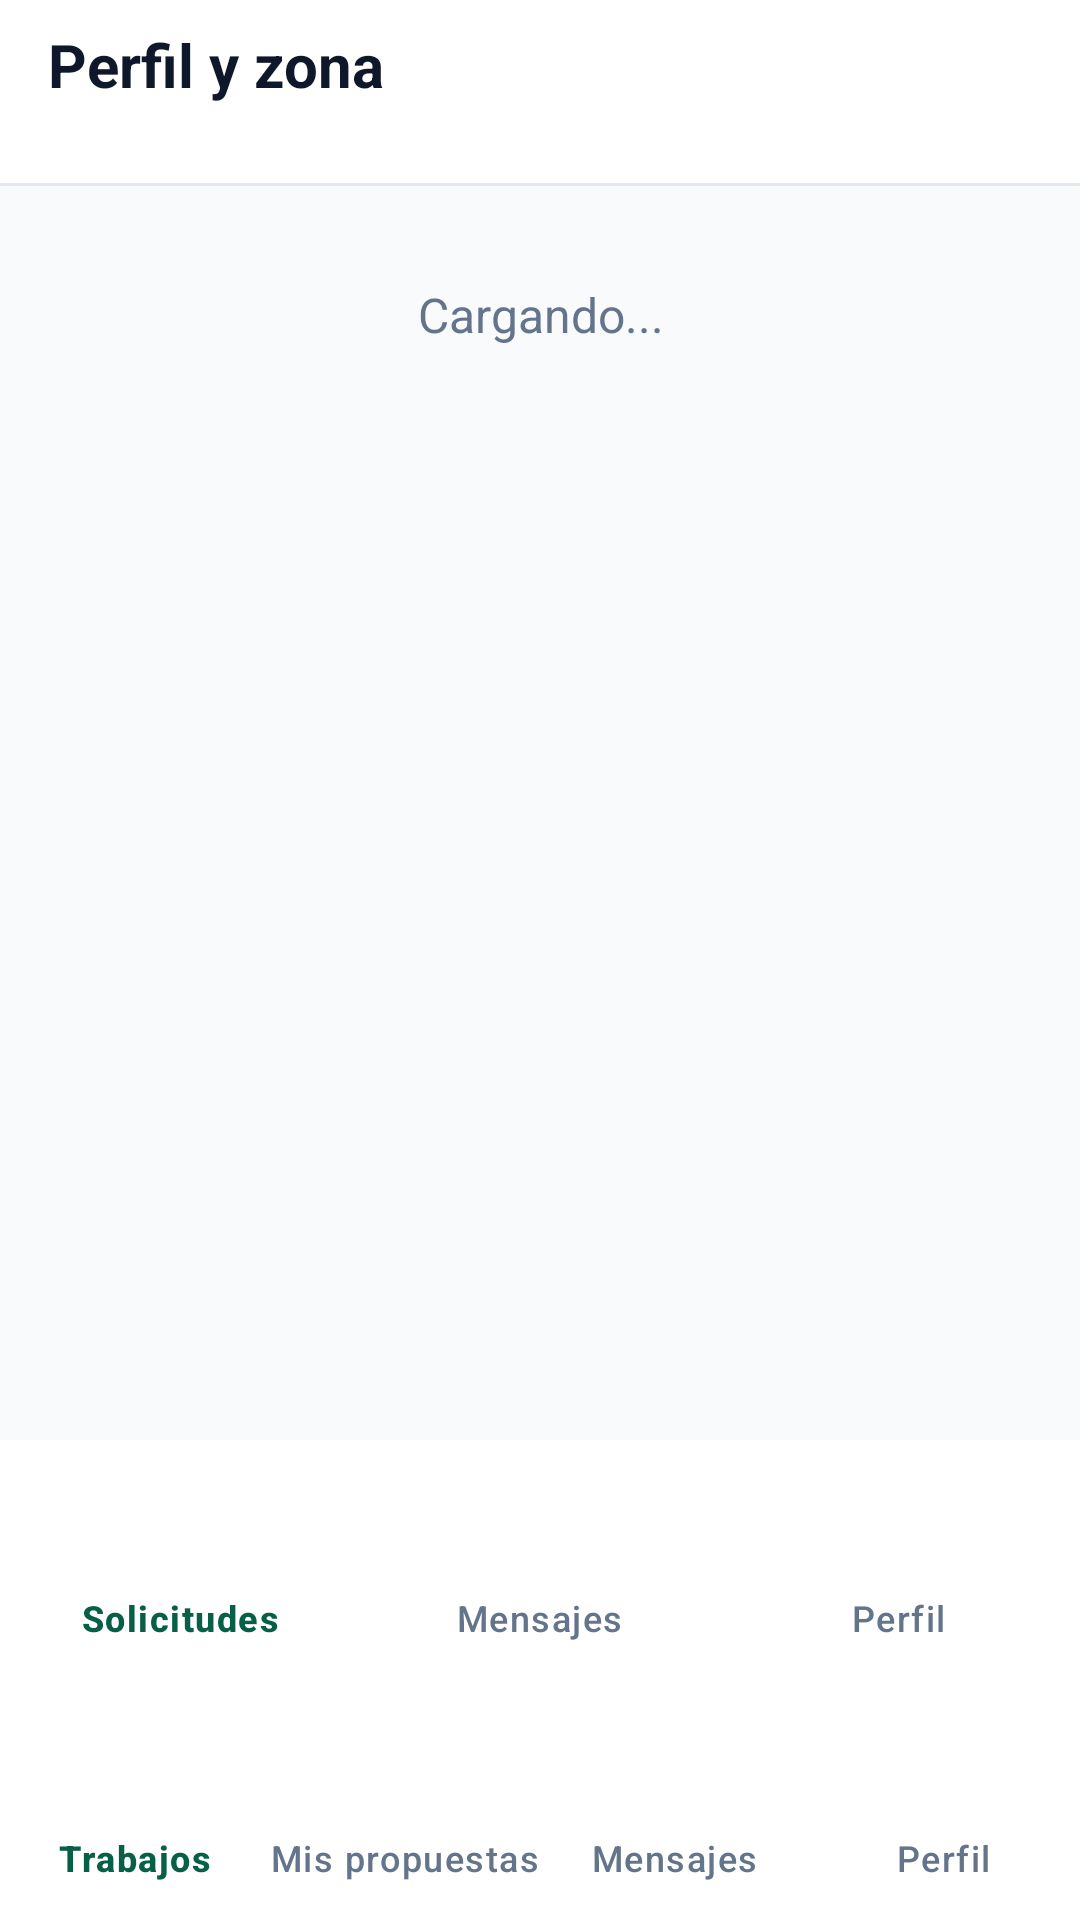

Layout XML and referenced resources for this Android screen:
<!-- AndroidManifest.xml: application theme Theme.GestorTrabajo -->
<!-- res/layout/activity_perfil.xml -->
<?xml version="1.0" encoding="utf-8"?>
<LinearLayout xmlns:android="http://schemas.android.com/apk/res/android"
    xmlns:app="http://schemas.android.com/apk/res-auto"
    android:id="@+id/raiz"
    android:layout_width="match_parent"
    android:layout_height="match_parent"
    android:background="@color/superficie"
    android:orientation="vertical">

    <LinearLayout style="@style/BarraSuperior">

        <LinearLayout
            android:layout_width="0dp"
            android:layout_height="wrap_content"
            android:layout_marginStart="12dp"
            android:layout_weight="1"
            android:orientation="vertical"
            android:paddingTop="@dimen/espacio_pequeno"
            android:paddingBottom="@dimen/espacio_pequeno">

            <TextView
                android:id="@+id/txtTitulo"
                style="@style/TituloBarra"
                android:layout_width="wrap_content"
                android:layout_height="wrap_content"
                android:text="@string/titulo_perfil" />

            <TextView
                android:id="@+id/txtRol"
                style="@style/SubtituloBarra"
                android:layout_width="wrap_content"
                android:layout_height="wrap_content" />
        </LinearLayout>

        <ImageButton
            android:id="@+id/btnActualizar"
            style="@style/BotonIcono"
            android:contentDescription="@string/actualizar"
            android:onClick="actualizar"
            android:src="@drawable/ic_refrescar" />
    </LinearLayout>

    <ScrollView
        android:layout_width="match_parent"
        android:layout_height="0dp"
        android:layout_weight="1"
        android:background="@color/fondo">

        <LinearLayout
            android:layout_width="match_parent"
            android:layout_height="wrap_content"
            android:orientation="vertical"
            android:padding="@dimen/espacio_pantalla">

            <TextView
                android:id="@+id/txtCargando"
                android:layout_width="match_parent"
                android:layout_height="wrap_content"
                android:gravity="center"
                android:padding="@dimen/espacio_pantalla"
                android:text="@string/cargando"
                android:textColor="@color/gris"
                android:textSize="@dimen/texto_subtitulo" />

            <LinearLayout
                android:id="@+id/vistaPerfil"
                android:layout_width="match_parent"
                android:layout_height="wrap_content"
                android:orientation="vertical"
                android:visibility="gone">

                <LinearLayout
                    android:layout_width="match_parent"
                    android:layout_height="wrap_content"
                    android:background="@drawable/fondo_tarjeta"
                    android:gravity="center_vertical"
                    android:orientation="horizontal"
                    android:padding="@dimen/espacio_tarjeta">

                    <com.google.android.material.imageview.ShapeableImageView
                        android:id="@+id/imgFoto"
                        android:layout_width="@dimen/foto_perfil"
                        android:layout_height="@dimen/foto_perfil"
                        android:contentDescription="@string/descripcion_foto"
                        android:scaleType="centerCrop"
                        app:shapeAppearanceOverlay="@style/FotoRedonda" />

                    <LinearLayout
                        android:layout_width="0dp"
                        android:layout_height="wrap_content"
                        android:layout_marginStart="@dimen/espacio_pantalla"
                        android:layout_weight="1"
                        android:orientation="vertical">

                        <TextView
                            android:id="@+id/txtCalificacion"
                            android:layout_width="match_parent"
                            android:layout_height="wrap_content"
                            android:textColor="@color/texto"
                            android:textSize="@dimen/texto_normal" />

                        <Button
                            android:id="@+id/btnCambiarFoto"
                            style="@style/BotonContorno"
                            android:layout_width="wrap_content"
                            android:layout_height="wrap_content"
                            android:layout_marginTop="@dimen/espacio_pequeno"
                            android:minHeight="44dp"
                            android:onClick="cambiarFoto"
                            android:text="@string/cambiar_foto"
                            android:textSize="@dimen/texto_normal" />
                    </LinearLayout>
                </LinearLayout>

                <com.google.android.material.textfield.TextInputLayout
                    android:layout_width="match_parent"
                    android:layout_height="wrap_content"
                    android:layout_marginTop="@dimen/espacio_seccion"
                    android:hint="@string/hint_nombre">

                    <com.google.android.material.textfield.TextInputEditText
                        android:id="@+id/edtNombre"
                        android:layout_width="match_parent"
                        android:layout_height="wrap_content"
                        android:autofillHints="personName"
                        android:imeOptions="actionNext"
                        android:inputType="textPersonName|textCapWords"
                        android:maxLength="100" />
                </com.google.android.material.textfield.TextInputLayout>

                <com.google.android.material.textfield.TextInputLayout
                    android:layout_width="match_parent"
                    android:layout_height="wrap_content"
                    android:layout_marginTop="@dimen/espacio_pequeno"
                    android:id="@+id/capaTelefono"
                    android:hint="@string/hint_telefono"
                    app:placeholderText="@string/ejemplo_telefono"
                    app:prefixText="@string/prefijo_telefono">

                    <com.google.android.material.textfield.TextInputEditText
                        android:id="@+id/edtTelefono"
                        android:layout_width="match_parent"
                        android:layout_height="wrap_content"
                        android:autofillHints="phoneNational"
                        android:imeOptions="actionDone"
                        android:inputType="phone" />
                </com.google.android.material.textfield.TextInputLayout>

                
                <com.google.android.material.textfield.TextInputLayout
                    android:id="@+id/vistaDui"
                    android:layout_width="match_parent"
                    android:layout_height="wrap_content"
                    android:layout_marginTop="@dimen/espacio_pequeno"
                    android:enabled="false"
                    android:hint="@string/etiqueta_dui"
                    android:visibility="gone">

                    <com.google.android.material.textfield.TextInputEditText
                        android:id="@+id/txtDui"
                        android:layout_width="match_parent"
                        android:layout_height="wrap_content"
                        android:enabled="false"
                        android:inputType="none" />
                </com.google.android.material.textfield.TextInputLayout>

                <TextView
                    android:id="@+id/txtZona"
                    style="@style/EtiquetaCampo"
                    android:text="@string/etiqueta_zona_cliente" />

                
                <include layout="@layout/campos_zona" />

                
                <LinearLayout
                    android:id="@+id/vistaTrabajo"
                    android:layout_width="match_parent"
                    android:layout_height="wrap_content"
                    android:orientation="vertical"
                    android:visibility="gone">

                    <TextView
                        style="@style/EtiquetaCampo"
                        android:text="@string/etiqueta_oficios" />

                    <com.google.android.material.chip.ChipGroup
                        android:id="@+id/vistaOficios"
                        android:layout_width="match_parent"
                        android:layout_height="wrap_content"
                        app:chipSpacingHorizontal="@dimen/espacio_pequeno"
                        app:chipSpacingVertical="0dp" />
                </LinearLayout>

                <Button
                    android:id="@+id/btnGuardar"
                    android:layout_width="match_parent"
                    android:layout_height="wrap_content"
                    android:layout_marginTop="@dimen/espacio_seccion"
                    android:onClick="guardar"
                    android:text="@string/boton_guardar" />

                <Button
                    android:id="@+id/btnCerrarSesion"
                    style="@style/BotonPeligro"
                    android:layout_width="match_parent"
                    android:layout_height="wrap_content"
                    android:layout_marginTop="@dimen/espacio_pequeno"
                    android:onClick="cerrarSesion"
                    android:text="@string/cerrar_sesion" />
            </LinearLayout>
        </LinearLayout>
    </ScrollView>

    
    <include layout="@layout/barra_cliente" />

    <include layout="@layout/barra_trabajador" />
</LinearLayout>
<!-- res/layout/campos_zona.xml (included above) -->
<?xml version="1.0" encoding="utf-8"?>
<LinearLayout xmlns:android="http://schemas.android.com/apk/res/android"
    xmlns:app="http://schemas.android.com/apk/res-auto"
    android:layout_width="match_parent"
    android:layout_height="wrap_content"
    android:orientation="vertical">

    <com.google.android.material.textfield.TextInputLayout
        android:id="@+id/capaDepartamento"
        android:layout_width="match_parent"
        android:layout_height="wrap_content"
        android:hint="@string/hint_departamento"
        app:endIconContentDescription="@string/abrir_lista"
        app:endIconDrawable="@drawable/ic_flecha_abajo"
        app:endIconMode="custom">

        <com.google.android.material.textfield.TextInputEditText
            android:id="@+id/edtDepartamento"
            style="@style/CampoSeleccion"
            android:layout_width="match_parent"
            android:layout_height="wrap_content" />
    </com.google.android.material.textfield.TextInputLayout>

    <com.google.android.material.textfield.TextInputLayout
        android:id="@+id/capaMunicipio"
        android:layout_width="match_parent"
        android:layout_height="wrap_content"
        android:layout_marginTop="@dimen/espacio_pequeno"
        android:hint="@string/hint_municipio"
        app:endIconContentDescription="@string/abrir_lista"
        app:endIconDrawable="@drawable/ic_flecha_abajo"
        app:endIconMode="custom">

        <com.google.android.material.textfield.TextInputEditText
            android:id="@+id/edtMunicipio"
            style="@style/CampoSeleccion"
            android:layout_width="match_parent"
            android:layout_height="wrap_content" />
    </com.google.android.material.textfield.TextInputLayout>

    <com.google.android.material.textfield.TextInputLayout
        android:id="@+id/capaColonia"
        android:layout_width="match_parent"
        android:layout_height="wrap_content"
        android:layout_marginTop="@dimen/espacio_pequeno"
        android:hint="@string/hint_colonia"
        app:endIconContentDescription="@string/abrir_lista"
        app:endIconDrawable="@drawable/ic_flecha_abajo"
        app:endIconMode="custom">

        <com.google.android.material.textfield.TextInputEditText
            android:id="@+id/edtColonia"
            style="@style/CampoSeleccion"
            android:layout_width="match_parent"
            android:layout_height="wrap_content" />
    </com.google.android.material.textfield.TextInputLayout>
</LinearLayout>
<!-- res/layout/barra_cliente.xml (included above) -->
<?xml version="1.0" encoding="utf-8"?>
<com.google.android.material.bottomnavigation.BottomNavigationView xmlns:android="http://schemas.android.com/apk/res/android"
    xmlns:app="http://schemas.android.com/apk/res-auto"
    android:id="@+id/barraCliente"
    style="@style/BarraInferior"
    android:layout_width="match_parent"
    android:layout_height="wrap_content"
    app:menu="@menu/menu_barra_cliente" />
<!-- res/layout/barra_trabajador.xml (included above) -->
<?xml version="1.0" encoding="utf-8"?>
<com.google.android.material.bottomnavigation.BottomNavigationView xmlns:android="http://schemas.android.com/apk/res/android"
    xmlns:app="http://schemas.android.com/apk/res-auto"
    android:id="@+id/barraTrabajador"
    style="@style/BarraInferior"
    android:layout_width="match_parent"
    android:layout_height="wrap_content"
    app:menu="@menu/menu_barra_trabajador" />
<!-- resources referenced by this layout -->
<resources>
  <color name="fondo">#F8FAFC</color>
  <color name="gris">#64748B</color>
  <color name="superficie">#FFFFFF</color>
  <color name="texto">#0F172A</color>
  <dimen name="espacio_pantalla">16dp</dimen>
  <dimen name="espacio_pequeno">8dp</dimen>
  <dimen name="espacio_seccion">20dp</dimen>
  <dimen name="espacio_tarjeta">16dp</dimen>
  <dimen name="foto_perfil">88dp</dimen>
  <dimen name="texto_normal">14sp</dimen>
  <dimen name="texto_subtitulo">16sp</dimen>
  <string name="abrir_lista">Abrir lista</string>
  <string name="actualizar">Actualizar</string>
  <string name="boton_guardar">Guardar cambios</string>
  <string name="cambiar_foto">Cambiar foto</string>
  <string name="cargando">Cargando...</string>
  <string name="cerrar_sesion">Cerrar sesión</string>
  <string name="descripcion_foto">Foto de perfil</string>
  <string name="ejemplo_telefono">0000-0000</string>
  <string name="etiqueta_dui">DUI (validado, no se puede cambiar)</string>
  <string name="etiqueta_oficios">Oficios que realizas</string>
  <string name="etiqueta_zona_cliente">Zona donde vives</string>
  <string name="hint_colonia">Colonia</string>
  <string name="hint_departamento">Departamento</string>
  <string name="hint_municipio">Municipio</string>
  <string name="hint_nombre">Nombre completo</string>
  <string name="hint_telefono">Teléfono</string>
  <string name="prefijo_telefono">+503</string>
  <string name="titulo_perfil">Perfil y zona</string>
  <style name="BotonContorno" parent="Widget.Material3.Button.OutlinedButton">
          <item name="android:minHeight">@dimen/altura_boton</item>
          <item name="android:textSize">@dimen/texto_subtitulo</item>
          <item name="cornerRadius">@dimen/radio_campo</item>
          <item name="strokeColor">@color/borde_campo</item>
      </style>
  <style name="BotonIcono">
          <item name="android:layout_width">48dp</item>
          <item name="android:layout_height">48dp</item>
          <item name="android:background">?attr/selectableItemBackgroundBorderless</item>
          <item name="android:scaleType">center</item>
          <item name="android:tint">@color/texto</item>
      </style>
  <style name="BotonPeligro" parent="BotonContorno">
          <item name="android:textColor">@color/error</item>
          <item name="strokeColor">@color/error</item>
      </style>
  <style name="FotoRedonda">
          <item name="cornerFamily">rounded</item>
          <item name="cornerSize">50%</item>
      </style>
  <style name="SubtituloBarra">
          <item name="android:textColor">@color/gris</item>
          <item name="android:textSize">@dimen/texto_normal</item>
      </style>
  <style name="TituloBarra">
          <item name="android:textColor">@color/texto</item>
          <item name="android:textSize">@dimen/texto_barra</item>
          <item name="android:textStyle">bold</item>
      </style>
  <style name="Theme.GestorTrabajo" parent="Base.Theme.GestorTrabajo" />
  <dimen name="radio_tarjeta">12dp</dimen>
  <color name="borde">#E2E8F0</color>
  <color name="white">#FFFFFFFF</color>
  <dimen name="altura_boton">52dp</dimen>
  <dimen name="radio_campo">12dp</dimen>
  <color name="borde_campo">#CBD5E1</color>
  <color name="error">#DC2626</color>
  <dimen name="texto_barra">20sp</dimen>
  <color name="principal">#065F46</color>
  <color name="principal_suave">#D1FAE5</color>
  <color name="principal_oscuro">#064E3B</color>
  <color name="borde_fuerte">#94A3B8</color>
  <style name="Boton" parent="Widget.Material3.Button">
          <item name="android:minHeight">@dimen/altura_boton</item>
          <item name="android:textSize">@dimen/texto_subtitulo</item>
          <item name="cornerRadius">@dimen/radio_campo</item>
      </style>
</resources>
